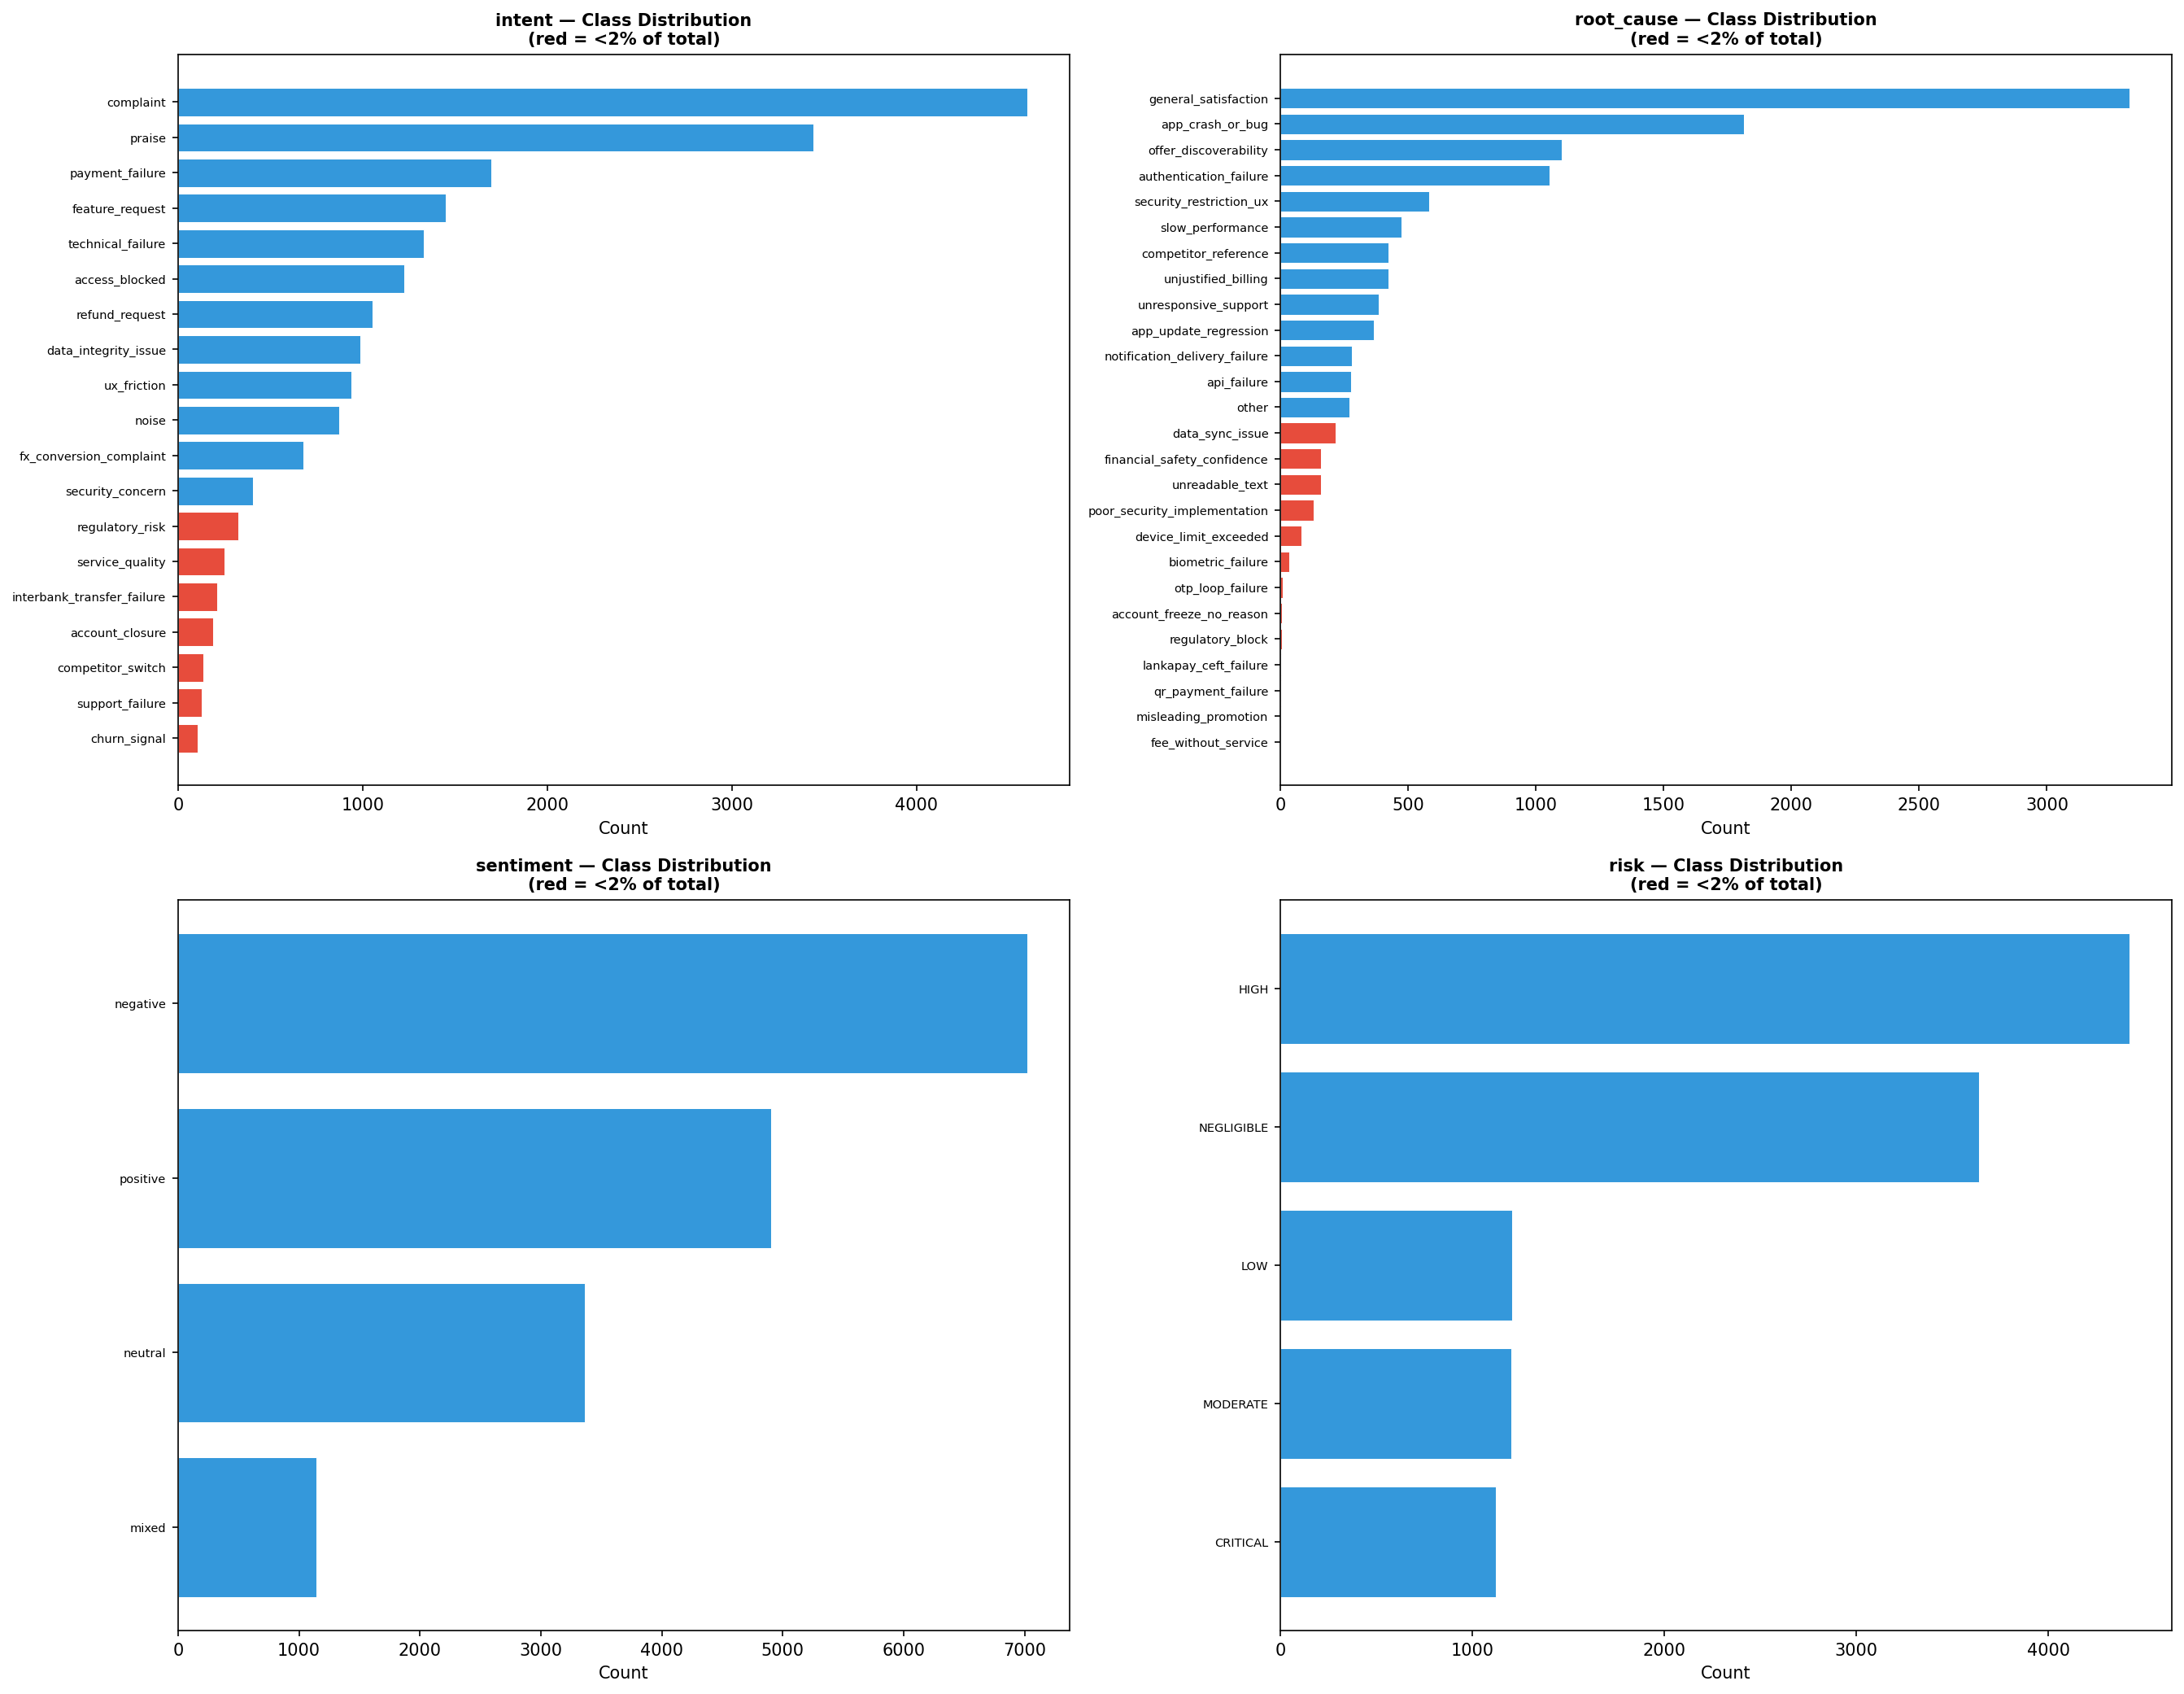

The table this chart was drawn from, first rows:
intent, intent_label, count, dataset, pct, root_cause, root_cause_label, sentiment, sentiment_label, risk_band, risk_label
access_blocked, 0.0, 1227, intent, 6.12, , , , , , 
account_closure, 1.0, 192, intent, 0.96, , , , , , 
churn_signal, 2.0, 105, intent, 0.52, , , , , , 
competitor_switch, 3.0, 138, intent, 0.69, , , , , , 
complaint, 4.0, 4598, intent, 22.94, , , , , , 
data_integrity_issue, 5.0, 987, intent, 4.92, , , , , , 
feature_request, 6.0, 1450, intent, 7.23, , , , , , 
fx_conversion_complaint, 7.0, 677, intent, 3.38, , , , , , 
interbank_transfer_failure, 8.0, 212, intent, 1.06, , , , , , 
noise, 9.0, 874, intent, 4.36, , , , , , 
payment_failure, 10.0, 1698, intent, 8.47, , , , , , 
praise, 11.0, 3439, intent, 17.16, , , , , , 
refund_request, 12.0, 1055, intent, 5.26, , , , , , 
regulatory_risk, 13.0, 328, intent, 1.64, , , , , , 
security_concern, 14.0, 407, intent, 2.03, , , , , , 
service_quality, 15.0, 253, intent, 1.26, , , , , , 
support_failure, 16.0, 130, intent, 0.65, , , , , , 
technical_failure, 17.0, 1332, intent, 6.65, , , , , , 
ux_friction, 18.0, 941, intent, 4.69, , , , , , 
, , 7, root_cause, 0.06, account_freeze_no_reason, 0.0, , , , 
, , 278, root_cause, 2.4, api_failure, 1.0, , , , 
, , 1814, root_cause, 15.65, app_crash_or_bug, 2.0, , , , 
, , 367, root_cause, 3.17, app_update_regression, 3.0, , , , 
, , 1054, root_cause, 9.09, authentication_failure, 4.0, , , , 
, , 36, root_cause, 0.31, biometric_failure, 5.0, , , , 
, , 424, root_cause, 3.66, competitor_reference, 6.0, , , , 
, , 216, root_cause, 1.86, data_sync_issue, 7.0, , , , 
, , 83, root_cause, 0.72, device_limit_exceeded, 8.0, , , , 
, , 1, root_cause, 0.01, fee_without_service, 9.0, , , , 
, , 160, root_cause, 1.38, financial_safety_confidence, 10.0, , , , 
, , 3323, root_cause, 28.66, general_satisfaction, 11.0, , , , 
, , 4, root_cause, 0.03, lankapay_ceft_failure, 12.0, , , , 
, , 2, root_cause, 0.02, misleading_promotion, 13.0, , , , 
, , 279, root_cause, 2.41, notification_delivery_failure, 14.0, , , , 
, , 1102, root_cause, 9.5, offer_discoverability, 15.0, , , , 
, , 271, root_cause, 2.34, other, 16.0, , , , 
, , 10, root_cause, 0.09, otp_loop_failure, 17.0, , , , 
, , 131, root_cause, 1.13, poor_security_implementation, 18.0, , , , 
, , 3, root_cause, 0.03, qr_payment_failure, 19.0, , , , 
, , 5, root_cause, 0.04, regulatory_block, 20.0, , , , 
, , 582, root_cause, 5.02, security_restriction_ux, 21.0, , , , 
, , 475, root_cause, 4.1, slow_performance, 22.0, , , , 
, , 422, root_cause, 3.64, unjustified_billing, 23.0, , , , 
, , 159, root_cause, 1.37, unreadable_text, 24.0, , , , 
, , 386, root_cause, 3.33, unresponsive_support, 25.0, , , , 
, , 1142, sentiment, 6.95, , , mixed, 0.0, , 
, , 7021, sentiment, 42.73, , , negative, 1.0, , 
, , 3362, sentiment, 20.46, , , neutral, 2.0, , 
, , 4907, sentiment, 29.86, , , positive, 3.0, , 
, , 1122, risk, 9.68, , , , , CRITICAL, 4.0
, , 4423, risk, 38.15, , , , , HIGH, 3.0
, , 1207, risk, 10.41, , , , , LOW, 1.0
, , 1201, risk, 10.36, , , , , MODERATE, 2.0
, , 3641, risk, 31.4, , , , , NEGLIGIBLE, 0.0
